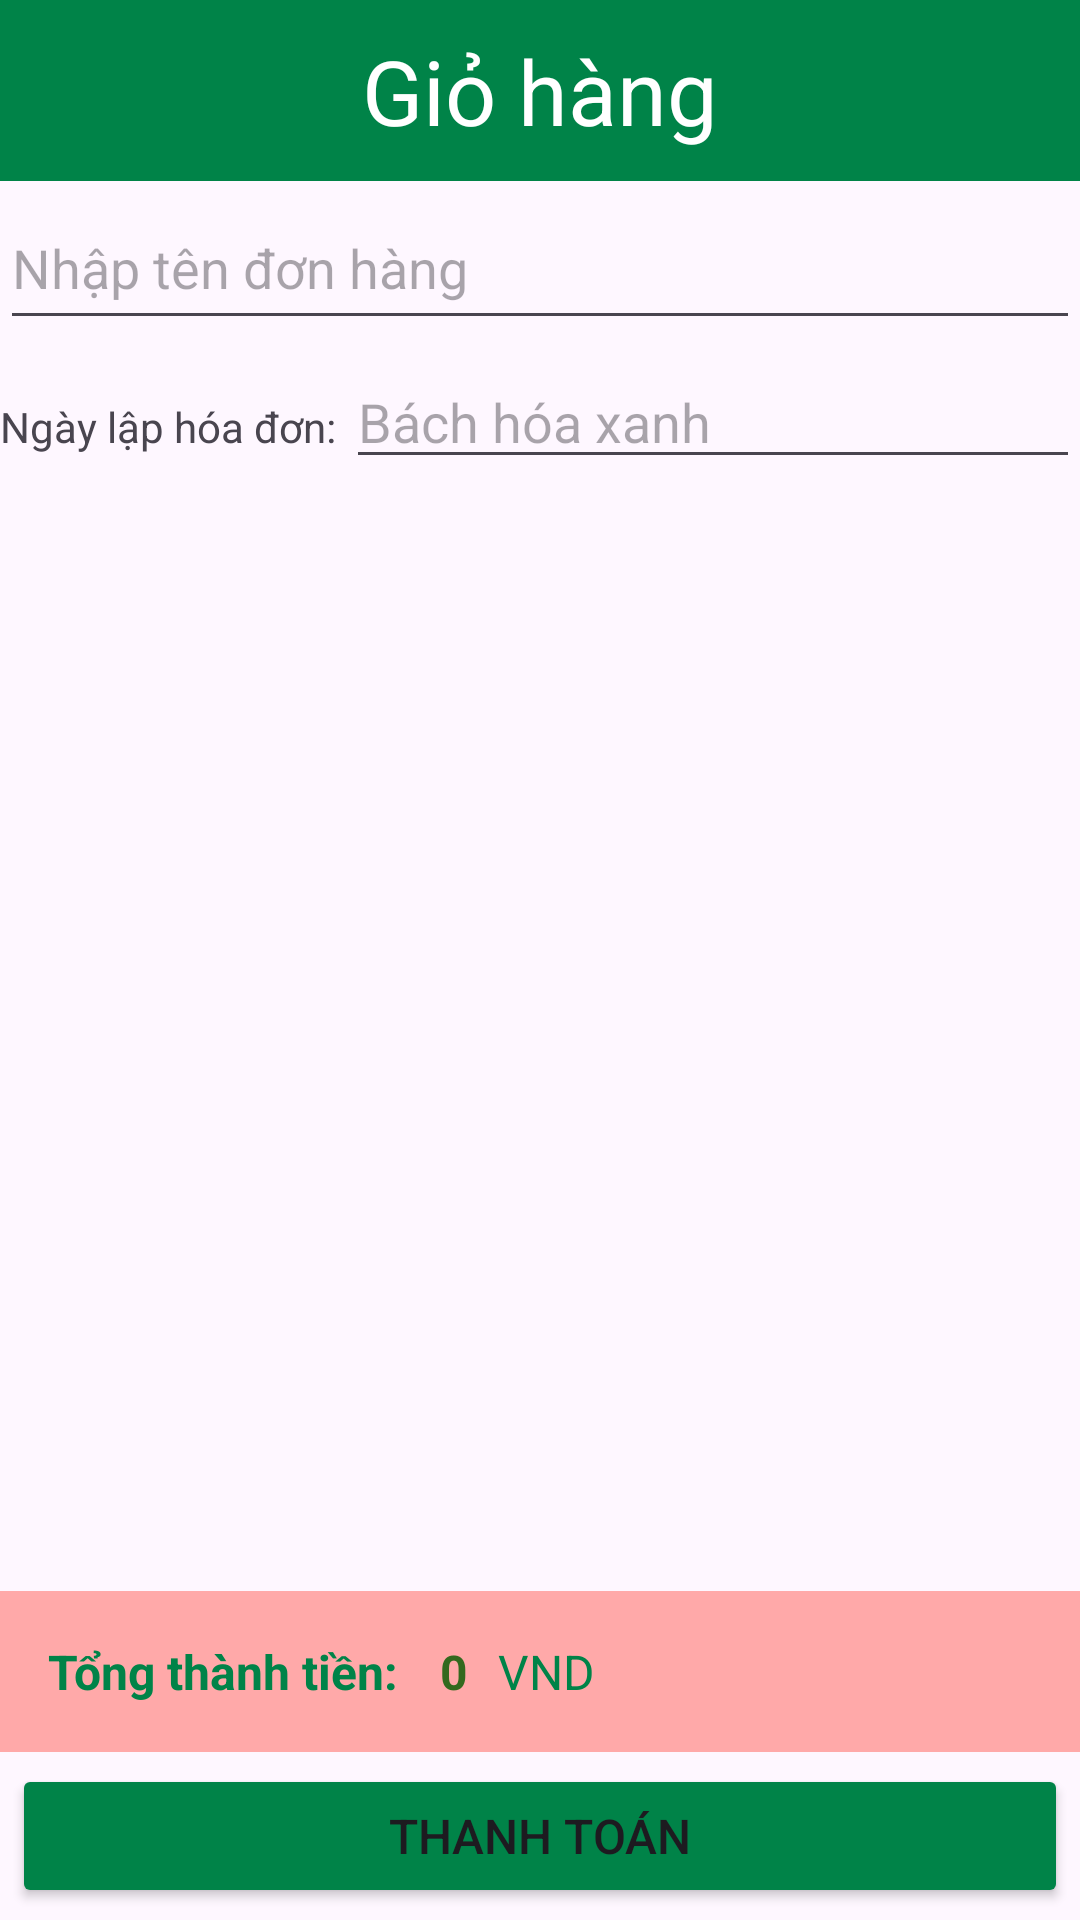

Write the Android layout XML for this screen, with the resource values it uses.
<!-- AndroidManifest.xml: application theme Theme.DANHSACHSP -->
<!-- res/layout/layout_giohang_list.xml -->
<?xml version="1.0" encoding="utf-8"?>
<LinearLayout xmlns:android="http://schemas.android.com/apk/res/android"
    xmlns:tools="http://schemas.android.com/tools"
    android:layout_width="match_parent"
    android:layout_height="match_parent"
    android:orientation="vertical"
    tools:context="tdc.edu.giohang.ViewGioHangList">
    
    <TextView
        android:layout_width="match_parent"
        android:layout_height="wrap_content"
        android:background="@color/greenPrimary"
        android:gravity="center"
        android:paddingVertical="10dp"
        android:text="Giỏ hàng"
        android:textColor="@color/white"
        android:textSize="30sp"
        tools:ignore="HardcodedText" />

    <EditText
        android:id="@+id/edtTenDonHang"
        android:layout_width="match_parent"
        android:layout_height="wrap_content"
        android:layout_marginVertical="5dp"
        android:hint="Nhập tên đơn hàng"
        android:minHeight="48dp"
        android:paddingVertical="10dp"
        android:textColor="@color/black"
        tools:ignore="HardcodedText,TextContrastCheck,VisualLintTextFieldSize"
        android:inputType="text"
        android:autofillHints="" />
    <LinearLayout
        android:layout_width="match_parent"
        android:layout_height="wrap_content"
        android:orientation="horizontal">

        <TextView
            android:layout_width="wrap_content"
            android:layout_height="21dp"
            android:text="Ngày lập hóa đơn: "
            tools:ignore="HardcodedText,TextSizeCheck" />

        <EditText
            android:id="@+id/edtNgayLapHoaDon"
            android:layout_width="match_parent"

            android:layout_height="wrap_content"
            android:hint="@string/app_name"
            android:inputType="datetime"
            tools:ignore="TouchTargetSizeCheck,TextContrastCheck,VisualLintTextFieldSize"
            android:autofillHints="" />
    </LinearLayout>

    <ListView
        android:id="@+id/cartListView"
        android:layout_width="match_parent"
        android:layout_height="wrap_content"
        android:layout_weight="1"
        android:dividerHeight="1dp"
        tools:ignore="InefficientWeight" />

    <LinearLayout
        android:layout_width="match_parent"
        android:layout_height="wrap_content"
        android:layout_gravity="center"
        android:background="@color/pinkPrimary"
        android:orientation="horizontal"
        android:padding="16dp">

        <TextView
            android:layout_width="wrap_content"
            android:layout_height="wrap_content"
            android:text="Tổng thành tiền: "
            android:textColor="@color/greenPrimary"
            android:textSize="16sp"
            android:textStyle="bold"
            tools:ignore="HardcodedText,TextContrastCheck" />

        <TextView
            android:id="@+id/tvTongThanhTien"
            android:layout_width="wrap_content"
            android:layout_height="wrap_content"
            android:layout_marginHorizontal="10dp"
            android:text="0"
            android:textColor="#33691E"
            android:textSize="16sp"
            android:textStyle="bold"
            tools:ignore="HardcodedText" />

        <TextView
            android:layout_width="wrap_content"
            android:layout_height="wrap_content"
            android:text="VND"
            android:textColor="@color/greenPrimary"
            android:textSize="16dp"
            tools:ignore="HardcodedText,SpUsage,TextContrastCheck,TextSizeCheck" />
    </LinearLayout>

    <LinearLayout
        android:layout_width="match_parent"
        android:layout_height="wrap_content"
        android:orientation="horizontal">

        <Button
            android:id="@+id/btnThanhToan"
            android:layout_width="match_parent"
            android:layout_height="wrap_content"
            android:layout_margin="4dp"
            android:backgroundTint="@color/greenPrimary"
            android:padding="8dp"
            android:text="Thanh toán"
            android:textSize="16sp"
            tools:ignore="HardcodedText,VisualLintButtonSize" />
    </LinearLayout>
</LinearLayout>
<!-- resources referenced by this layout -->
<resources>
  <color name="black">#FF000000</color>
  <color name="greenPrimary">#008348</color>
  <color name="pinkPrimary">#FFA9A9</color>
  <color name="white">#FFFFFFFF</color>
  <string name="app_name">Bách hóa xanh</string>
  <style name="Theme.DANHSACHSP" parent="Base.Theme.DANHSACHSP" />
  <style name="Base.Theme.DANHSACHSP" parent="Theme.Material3.DayNight">
          
          
      </style>
</resources>
